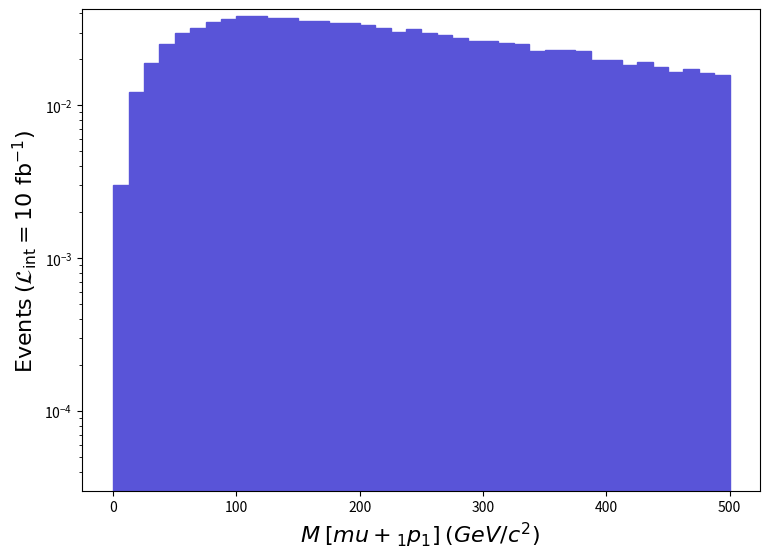

Recreate this plot in Python. (Note: this script raises an exception after producing the figure.)
def selection_12():

    # Library import
    import numpy
    import matplotlib
    import matplotlib.pyplot   as plt
    import matplotlib.gridspec as gridspec

    # Library version
    matplotlib_version = matplotlib.__version__
    numpy_version      = numpy.__version__

    # Histo binning
    xBinning = numpy.linspace(0.0,500.0,41,endpoint=True)

    # Creating data sequence: middle of each bin
    xData = numpy.array([6.25,18.75,31.25,43.75,56.25,68.75,81.25,93.75,106.25,118.75,131.25,143.75,156.25,168.75,181.25,193.75,206.25,218.75,231.25,243.75,256.25,268.75,281.25,293.75,306.25,318.75,331.25,343.75,356.25,368.75,381.25,393.75,406.25,418.75,431.25,443.75,456.25,468.75,481.25,493.75])

    # Creating weights for histo: y13_M_0
    y13_M_0_weights = numpy.array([0.0030086105379999173,0.012320258108109976,0.018924157094019973,0.025076766149229723,0.030010885391549905,0.03226734504504957,0.03508039461307969,0.036735124358980575,0.03873585405174996,0.03870576405637055,0.03718642428967928,0.037532414236549315,0.035937844481410304,0.03581750449988963,0.03479457465697,0.03465918467776039,0.03363626483483923,0.03232751503580991,0.030206445361519854,0.03156031515362057,0.02967993544237034,0.028852565569420667,0.02751373577501041,0.026475765934400316,0.02649081593208925,0.025618316066069707,0.025407716098409288,0.022715006511899845,0.022985776470320605,0.022970736472630135,0.022549536537309296,0.019856826950799857,0.019841786953109387,0.01844277716794033,0.01920997705012966,0.017795927267270136,0.0166676974405203,0.017209247357360284,0.016201367512129593,0.01579520757449922])

    # Creating a new Canvas
    fig   = plt.figure(figsize=(8.75,6.25),dpi=80)
    frame = gridspec.GridSpec(1,1)
    pad   = fig.add_subplot(frame[0])

    # Creating a new Stack
    pad.hist(x=xData, bins=xBinning, weights=y13_M_0_weights,\
             label="$run\_01$", histtype="stepfilled", rwidth=1.0,\
             color="#5954d8", edgecolor="#5954d8", linewidth=1, linestyle="solid",\
             bottom=None, cumulative=False, density=False, align="mid", orientation="vertical")


    # Axis
    plt.rc('text',usetex=False)
    plt.xlabel(r"$M$ $[ mu+_{1} p_{1} ]$ $(GeV/c^{2})$ ",\
               fontsize=16,color="black")
    plt.ylabel(r"$\mathrm{Events}$ $(\mathcal{L}_{\mathrm{int}} = 10\ \mathrm{fb}^{-1})$ ",\
               fontsize=16,color="black")

    # Boundary of y-axis
    ymax=(y13_M_0_weights).max()*1.1
    #ymin=0 # linear scale
    ymin=min([x for x in (y13_M_0_weights) if x])/100. # log scale
    plt.gca().set_ylim(ymin,ymax)

    # Log/Linear scale for X-axis
    plt.gca().set_xscale("linear")
    #plt.gca().set_xscale("log",nonpositive="clip")

    # Log/Linear scale for Y-axis
    #plt.gca().set_yscale("linear")
    plt.gca().set_yscale("log",nonpositive="clip")

    # Saving the image
    plt.savefig('../../HTML/MadAnalysis5job_0/selection_12.png')
    plt.savefig('../../PDF/MadAnalysis5job_0/selection_12.png')
    plt.savefig('../../DVI/MadAnalysis5job_0/selection_12.eps')

# Running!
if __name__ == '__main__':
    selection_12()
